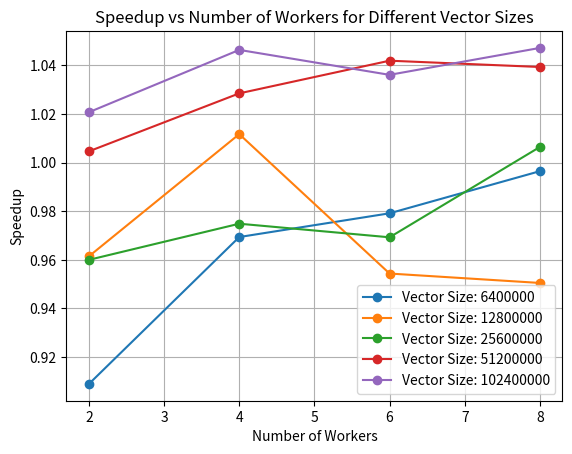

Python code for this plot:
import matplotlib.pyplot as plt
import os
import time

# EXEC Paths
FARM_DOT_EXEC = os.path.join('../../cmake-build-debug', 'farm_dot_product')
SEQ_DOT_EXEC = os.path.join('../../cmake-build-debug', 'seq_dot_product')

# Parameters
SAMPLES = 10
vector_sizes = [6400000, 12800000, 25600000, 51200000, 102400000]
num_workers_list = [2, 4, 6, 8]

# Function to run Dot Product and measure elapsed time
def run_dot(exec_path, *args):
    elapsed_times = []
    for _ in range(SAMPLES):
        start_time = time.time()
        os.system(f'{exec_path} {" ".join(map(str, args))} > /dev/null')
        elapsed_time = time.time() - start_time
        elapsed_times.append(elapsed_time)
    return sum(elapsed_times) / len(elapsed_times)

# Different lines for different vector sizes
for size in vector_sizes:
    dot_elapsed_times = []

    for num_workers in num_workers_list:
        dot_elapsed_time = run_dot(FARM_DOT_EXEC, size, num_workers)
        dot_elapsed_times.append(dot_elapsed_time)

    # Calculate speedup
    seq_elapsed_time = run_dot(SEQ_DOT_EXEC, size)
    speedups = [seq_elapsed_time / elapsed_time for elapsed_time in dot_elapsed_times]

    # Plotting
    plt.plot(num_workers_list, speedups, marker='o', label=f'Vector Size: {size}')
    print(f'Vector Size: {size} Done!')

# Show legend, title, and labels
plt.legend()
plt.title('Speedup vs Number of Workers for Different Vector Sizes')
plt.xlabel('Number of Workers')
plt.ylabel('Speedup')
plt.grid(True)
plt.show()

# Save the plot
plt.savefig('dot_speedup.png')
